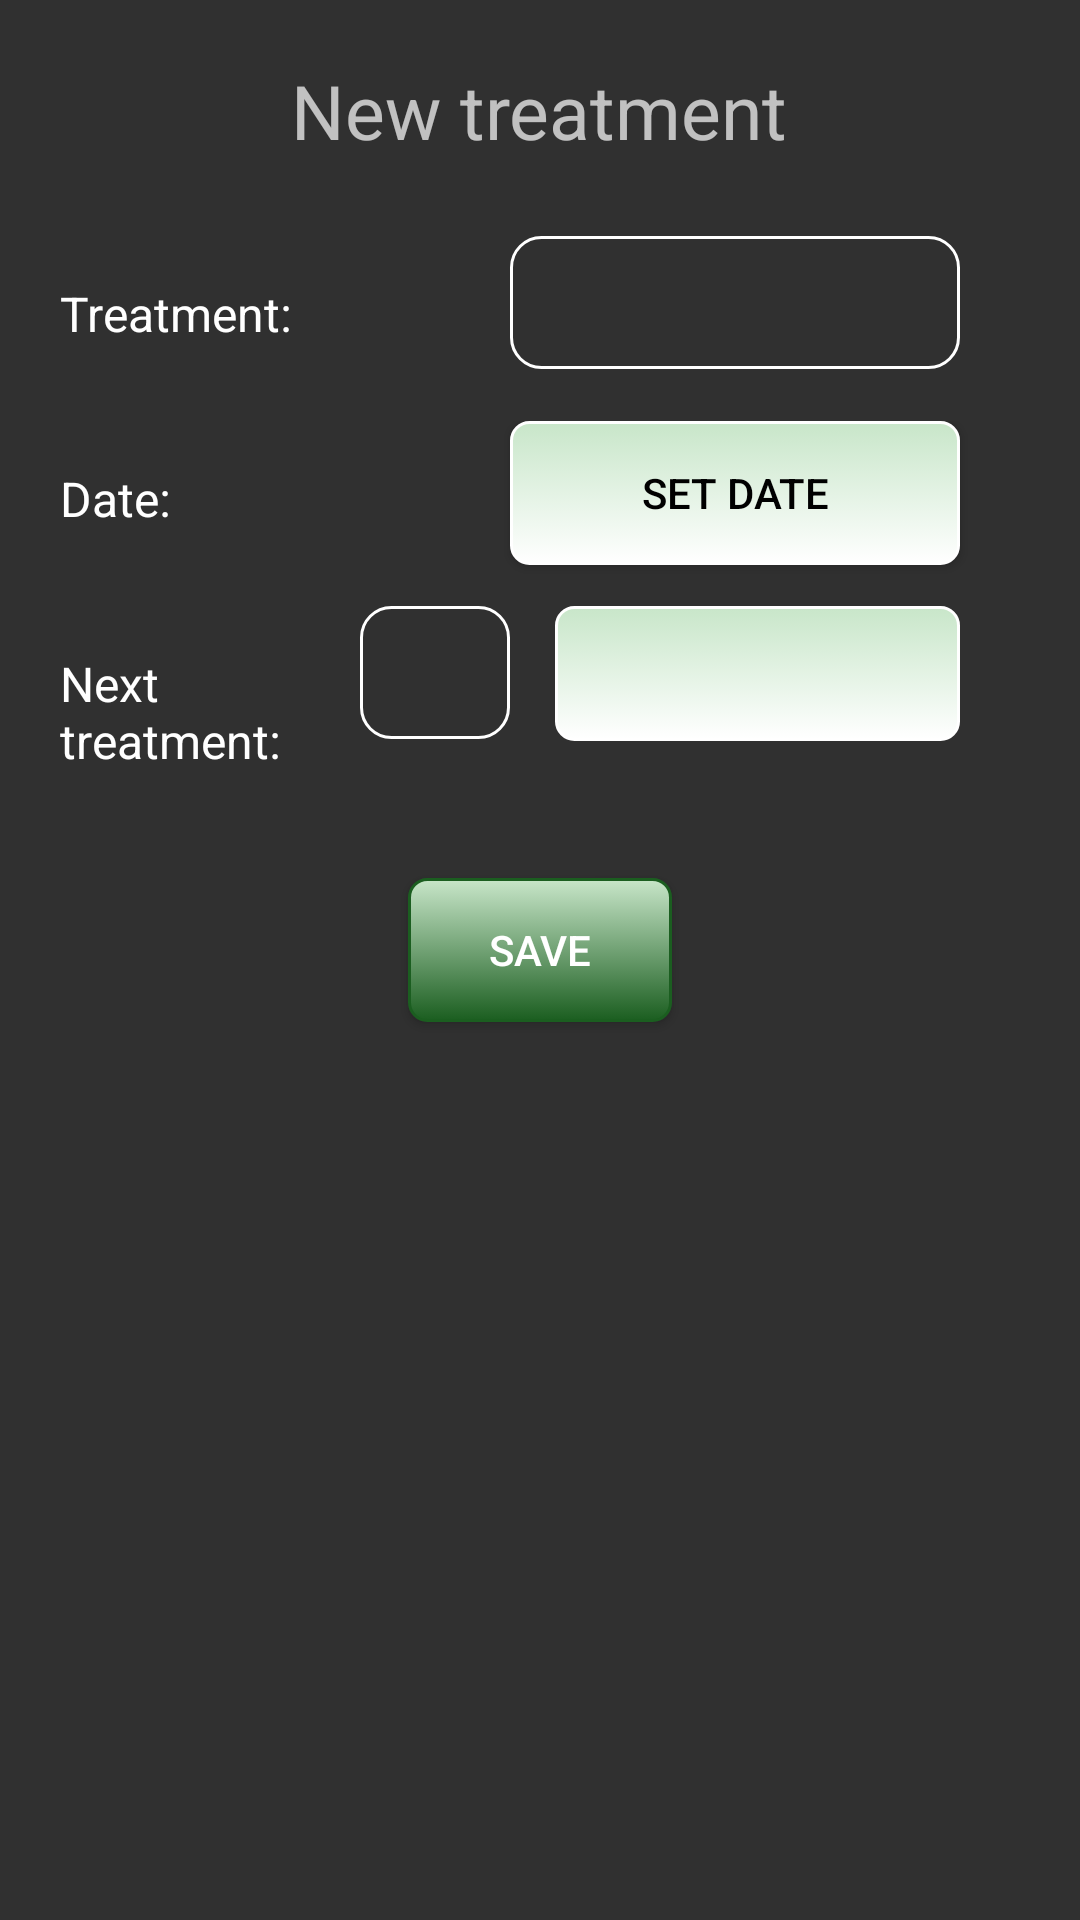

Here is an Android app screen rendered from its layout file. Give the layout XML and the strings, colors and styles it references.
<!-- AndroidManifest.xml: application theme AppTheme -->
<!-- res/layout/activity_add_new_treatment.xml -->
<?xml version="1.0" encoding="utf-8"?>
<LinearLayout
    xmlns:android="http://schemas.android.com/apk/res/android" android:layout_width="match_parent"
    android:layout_height="match_parent"
    android:orientation="vertical">

    <TextView
        android:layout_width="wrap_content"
        android:layout_height="wrap_content"
        android:text="@string/add_treatment"
        style="@style/header"/>

    <LinearLayout
        android:layout_width="match_parent"
        android:layout_height="wrap_content"
        style="@style/layout">

        <TextView
            android:layout_width="150dp"
            android:layout_height="wrap_content"
            android:text="@string/treatment_name"
            style="@style/label"/>

        <EditText
            android:layout_width="150dp"
            android:layout_height="wrap_content"
            android:id="@+id/treatment_name"
            style="@style/input"
            android:background="@drawable/input"/>

    </LinearLayout>

    <LinearLayout
        android:layout_width="match_parent"
        android:layout_height="wrap_content"
        style="@style/layout">

        <TextView
            android:layout_width="150dp"
            android:layout_height="wrap_content"
            android:text="@string/treatment_date"
            style="@style/label"/>

        <Button
            android:layout_width="150dp"
            android:layout_height="wrap_content"
            android:id="@+id/treatment_date"
            android:onClick="chooseDate"
            android:text="@string/choose_date"
            style="@style/input"
            android:background="@drawable/date_button"/>
    </LinearLayout>

    <LinearLayout
        android:layout_width="match_parent"
        android:layout_height="wrap_content"
        style="@style/layout">

        <TextView
            android:layout_width="100dp"
            android:layout_height="wrap_content"
            android:text="@string/next_treatment_date"
            style="@style/label"/>

        <EditText
            android:layout_width="50dp"
            android:layout_height="wrap_content"
            android:id="@+id/next_treatment_number"
            android:layout_marginRight="10dp"
            style="@style/input"
            android:background="@drawable/input">

        </EditText>
        <Spinner
            android:layout_width="135dp"
            android:layout_height="45dp"
            android:id="@+id/next_treatment_unit"
            android:background="@drawable/date_button"
            style="@style/input">
        </Spinner>

    </LinearLayout>

    <Button
        android:layout_width="wrap_content"
        android:layout_height="wrap_content"
        android:text="@string/submit"
        android:onClick="saveTreatment"
        android:background="@drawable/button"
        style="@style/submit_button" />



</LinearLayout>
<!-- resources referenced by this layout -->
<resources>
  <!-- drawable button (drawable) -->
  <?xml version="1.0" encoding="utf-8" ?>
  <selector xmlns:android="http://schemas.android.com/apk/res/android">
  <item android:state_pressed="true" >
      <shape>
          <solid
              android:color="#1b5e20" />
          <stroke
              android:width="1dp"
              android:color="#1b5e20" />
          <corners
              android:radius="6dp" />
          <padding
              android:left="10dp"
              android:top="10dp"
              android:right="10dp"
              android:bottom="10dp" />
      </shape>
  </item>
  <item>
      <shape>
          <gradient
              android:startColor="#c8e6c9"
              android:endColor="#1b5e20"
              android:angle="270" />
          <stroke
              android:width="1dp"
              android:color="#1b5e20" />
          <corners
              android:radius="6dp" />
          <padding
              android:left="10dp"
              android:top="10dp"
              android:right="10dp"
              android:bottom="10dp" />
      </shape>
  </item>
  </selector>
  <!-- drawable input (drawable) -->
  <?xml version="1.0" encoding="utf-8" ?>
  <selector xmlns:android="http://schemas.android.com/apk/res/android">
      <item android:state_focused="true" >
          <shape>
              <solid
                  android:color="#fff" />
              <stroke
                  android:width="1dp"
                  android:color="#fff" />
              <corners
                  android:radius="10dp" />
              <padding
                  android:left="10dp"
                  android:top="10dp"
                  android:right="10dp"
                  android:bottom="10dp" />
          </shape>
      </item>
      <item>
          <shape>
              <stroke
                  android:width="1dp"
                  android:color="#fff" />
              <corners
                  android:radius="10dp" />
              <padding
                  android:left="10dp"
                  android:top="10dp"
                  android:right="10dp"
                  android:bottom="10dp" />
          </shape>
      </item>
  </selector>
  <string name="add_treatment">New treatment</string>
  <string name="choose_date">Set date</string>
  <string name="next_treatment_date">Next treatment: </string>
  <string name="submit">Save</string>
  <string name="treatment_date">Date: </string>
  <string name="treatment_name">Treatment: </string>
  <style name="header">
          <item name="android:layout_margin">20dp</item>
          <item name="android:layout_gravity">center</item>
          <item name="android:textSize">25dp</item>
      </style>
  <style name="input">
          <item name="android:textColor">@android:color/black</item>
          <item name="android:maxWidth">200dp</item>
          <item name="android:layout_gravity">left</item>
          <item name="android:layout_marginLeft">5dp</item>
      </style>
  <style name="label">
          <item name="android:padding">10dp</item>
          <item name="android:gravity">left</item>
          <item name="android:layout_marginLeft">10dp</item>
          <item name="android:layout_margin">5dp</item>
          <item name="android:textColor">@android:color/white</item>
          <item name="android:textSize">16sp</item>
      </style>
  <style name="layout">
          <item name="android:layout_margin">5dp</item>
      </style>
  <style name="submit_button">
          <item name="android:layout_gravity">center_horizontal</item>
          <item name="android:layout_margin">15dp</item>
          <item name="android:layout_marginTop">30dp</item>
      </style>
  <style name="AppTheme" parent="Theme.AppCompat.NoActionBar">
          
          <item name="colorPrimary">@color/colorPrimary</item>
          <item name="colorPrimaryDark">@color/colorPrimaryDark</item>
          <item name="colorAccent">@color/colorAccent</item>
      </style>
  <!-- not gathered from this repository: default colours our renderer supplied (Android Studio template values) -->
  <color name="colorPrimary">#FF6200EE</color>
  <color name="colorPrimaryDark">#FF3700B3</color>
  <color name="colorAccent">#FF03DAC5</color>
</resources>
